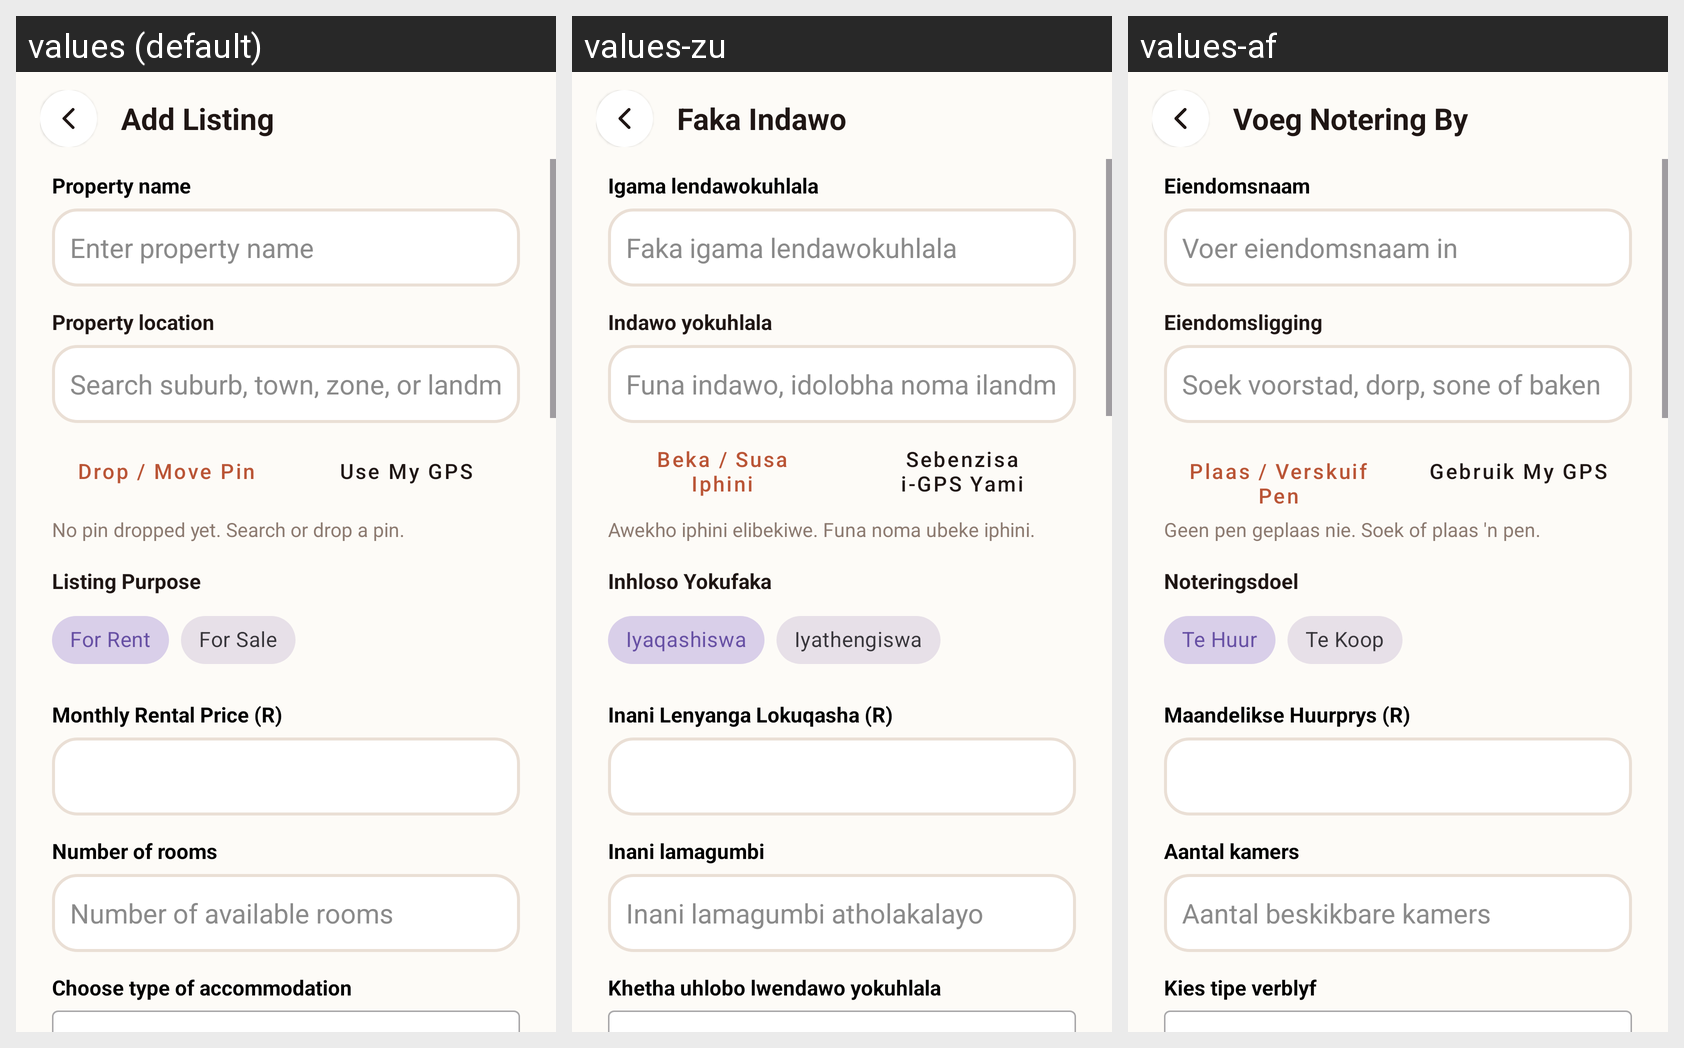

Locale-by-locale string values for the Android screen shown in this grid:
Android screen res/layout/activity_add_listing.xml rendered under 3 locales, left to right: values (default), values-zu, values-af. Device: Nexus 5 (rendered at 1080×1920; each locale shown at half size, 540×960, under a caption strip naming it); theme Theme.Material3.DayNight.NoActionBar.
Other locales in the repository, not shown: values-nso, values-st, values-xh.
Strings drawn on this screen, with the default value and each locale's value (text and hints the layout hard-codes, and strings that could not be matched under every locale, appear in the picture but are not listed):

add_accommodation
  values: Add Listing
  values-zu: Faka Indawo
  values-af: Voeg Notering By

property_name
  values: Property name
  values-zu: Igama lendawokuhlala
  values-af: Eiendomsnaam

enter_property_name
  values: Enter property name
  values-zu: Faka igama lendawokuhlala
  values-af: Voer eiendomsnaam in

property_location
  values: Property location
  values-zu: Indawo yokuhlala
  values-af: Eiendomsligging

search_location_hint
  values: Search suburb, town, zone, or landmark
  values-zu: Funa indawo, idolobha noma ilandmark
  values-af: Soek voorstad, dorp, sone of baken

drop_move_pin
  values: Drop / Move Pin
  values-zu: Beka / Susa Iphini
  values-af: Plaas / Verskuif Pen

use_my_gps
  values: Use My GPS
  values-zu: Sebenzisa i-GPS Yami
  values-af: Gebruik My GPS

no_pin_dropped
  values: No pin dropped yet. Search or drop a pin.
  values-zu: Awekho iphini elibekiwe. Funa noma ubeke iphini.
  values-af: Geen pen geplaas nie. Soek of plaas 'n pen.

listing_purpose
  values: Listing Purpose
  values-zu: Inhloso Yokufaka
  values-af: Noteringsdoel

for_rent
  values: For Rent
  values-zu: Iyaqashiswa
  values-af: Te Huur

for_sale
  values: For Sale
  values-zu: Iyathengiswa
  values-af: Te Koop

monthly_rental_price_r
  values: Monthly Rental Price (R)
  values-zu: Inani Lenyanga Lokuqasha (R)
  values-af: Maandelikse Huurprys (R)

number_of_rooms
  values: Number of rooms
  values-zu: Inani lamagumbi
  values-af: Aantal kamers

number_of_available_rooms
  values: Number of available rooms
  values-zu: Inani lamagumbi atholakalayo
  values-af: Aantal beskikbare kamers

choose_type_of_accommodation
  values: Choose type of accommodation
  values-zu: Khetha uhlobo lwendawo yokuhlala
  values-af: Kies tipe verblyf
